Photos from the image-classification dataset "preprocessed_data" in the GitHub repository Joel-kiran/TryToFoolAI. Its 2 classes are: damaged, undamaged.

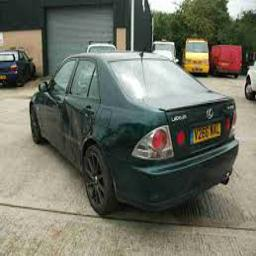
Label: damaged

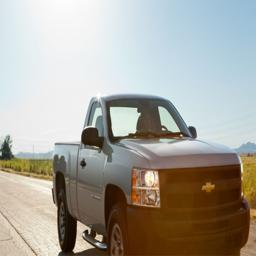
Label: undamaged

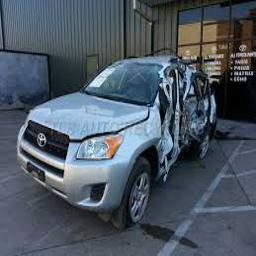
Label: damaged

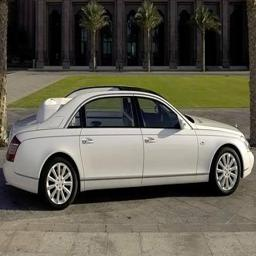
Label: undamaged

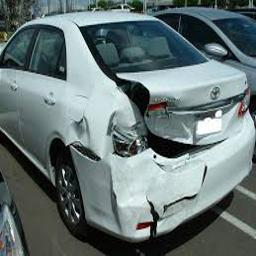
Label: damaged

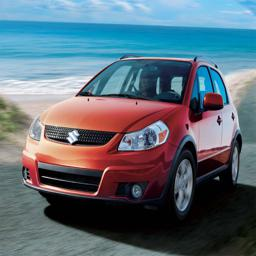
Label: undamaged
